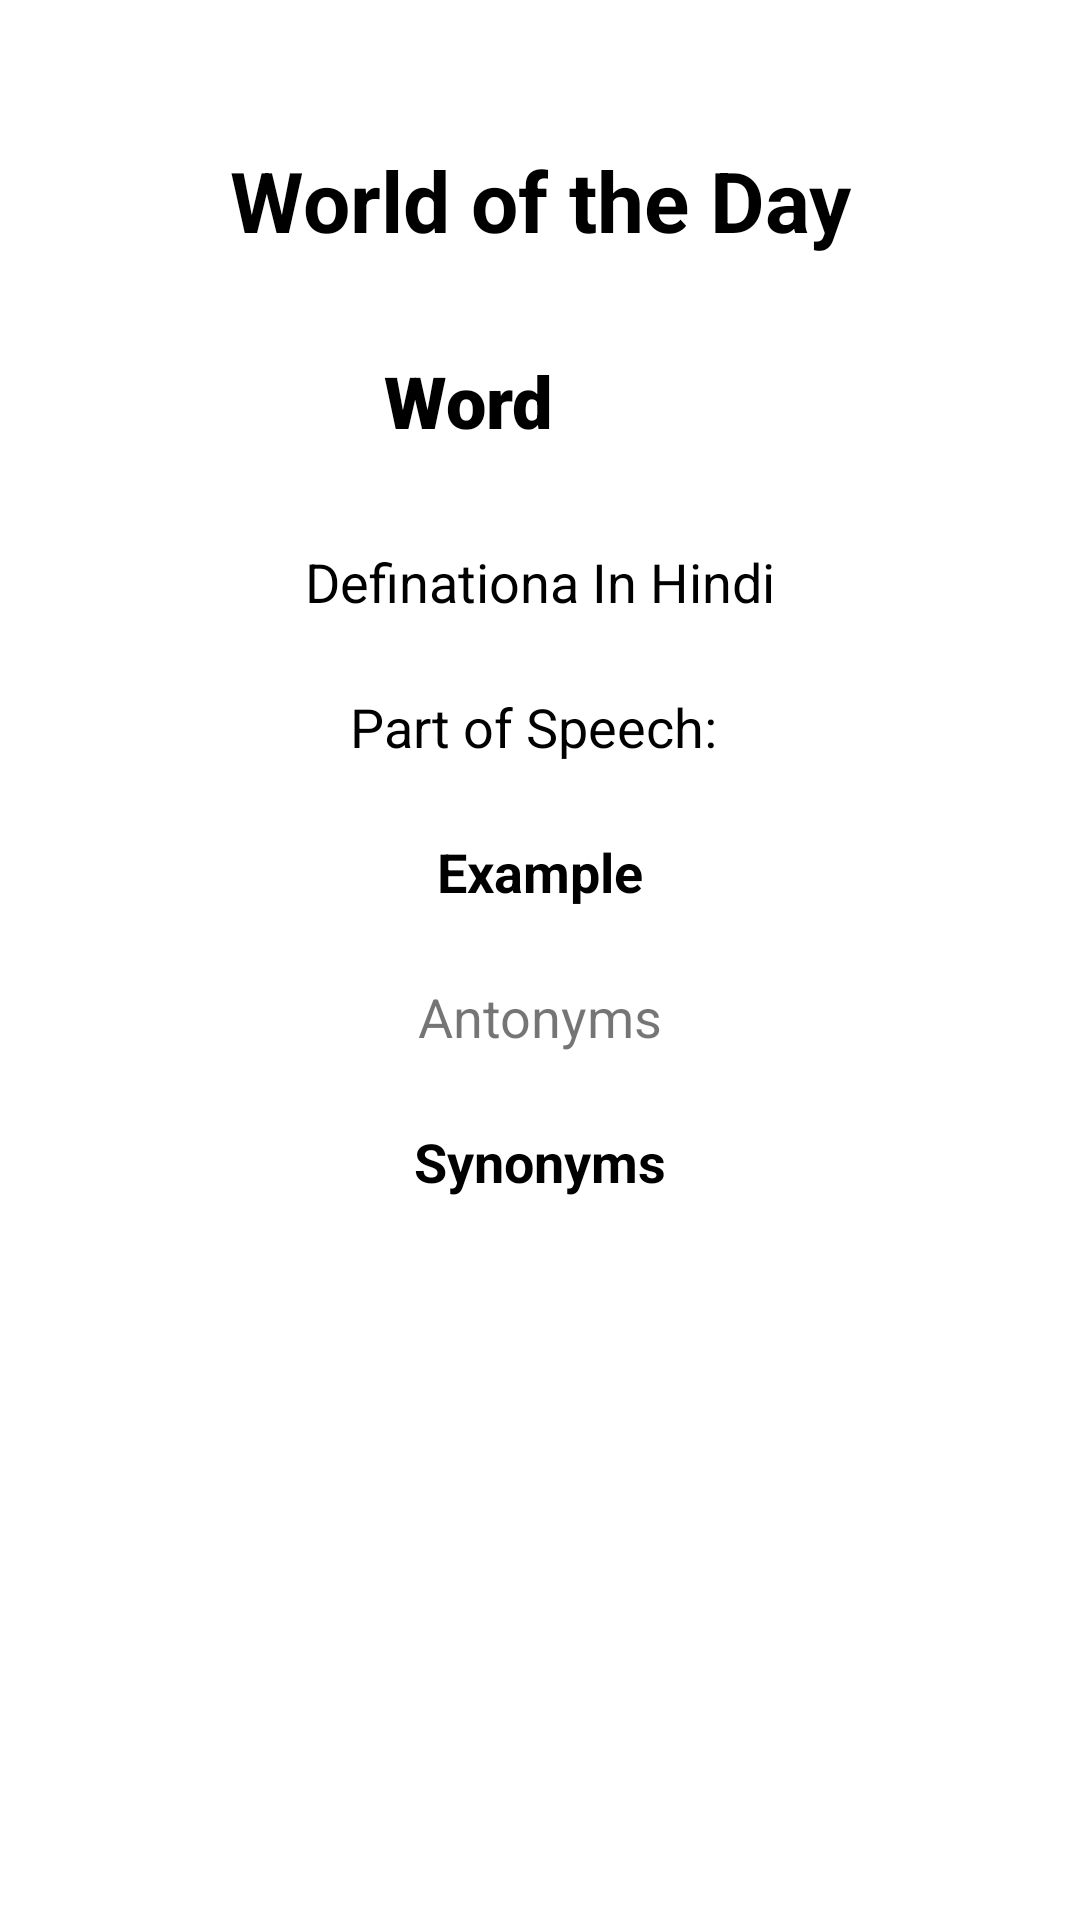

Reconstruct the res/layout file that produces this screen, plus the resources it refers to.
<!-- AndroidManifest.xml: application theme Theme.GrammarKaDrama -->
<!-- res/layout/activity_word_of_the_day.xml -->
<?xml version="1.0" encoding="utf-8"?>
<LinearLayout xmlns:android="http://schemas.android.com/apk/res/android"
    xmlns:app="http://schemas.android.com/apk/res-auto"
    xmlns:tools="http://schemas.android.com/tools"
    android:id="@+id/main"
    android:orientation="vertical"
    android:layout_width="match_parent"
    android:layout_height="match_parent"
    tools:context=".activity.WordOfTheDayActivity">

    <TextView
        android:id="@+id/textView3"
        style="@style/titleTextStyle"
        android:layout_width="match_parent"
        android:layout_height="wrap_content"
        android:gravity="center"
        android:layout_marginTop="32dp"
        android:padding="16dp"
        android:text="World of the Day" />

    <LinearLayout
        android:id="@+id/linearLayout"
        android:layout_width="match_parent"
        android:layout_height="wrap_content"
        android:layout_marginStart="16dp">

        <TextView
            android:id="@+id/wordTV"
            android:layout_width="0dp"
            android:layout_height="wrap_content"
            android:layout_weight="5"
            android:fontFamily="sans-serif-black"
            android:gravity="center"
            android:padding="16dp"
            android:text="Word"
            android:textColor="@color/black"
            android:textSize="24sp"
            android:textStyle="bold"
            tools:layout_editor_absoluteX="-11dp"
            tools:layout_editor_absoluteY="197dp" />

        <ImageView
            android:id="@+id/ttsIV"
            android:layout_width="0dp"
            android:layout_height="match_parent"
            android:layout_marginRight="8dp"
            android:layout_weight="1"
            android:padding="12dp"
            android:src="@drawable/speak" />

    </LinearLayout>

    <TextView
        android:id="@+id/defHindiTV"
        android:layout_width="match_parent"
        android:layout_height="wrap_content"
        android:padding="8dp"
        android:textSize="18sp"
        android:layout_marginTop="8dp"
        android:textColor="@color/black"
        android:gravity="center"
        android:text="Definationa In Hindi"/>

    <TextView
        android:id="@+id/partOfSpeechTV"
        android:layout_width="match_parent"
        android:layout_height="wrap_content"
        android:padding="8dp"
        android:layout_marginTop="8dp"
        android:textSize="18sp"
        android:gravity="center"
        android:textColor="@color/black"
        android:text="Part of Speech: "/>

    <TextView
        android:id="@+id/exampleTV"
        android:layout_width="match_parent"
        android:layout_height="wrap_content"
        android:padding="8dp"
        android:layout_marginTop="8dp"
        android:textSize="18sp"
        android:textColor="@color/black"
        android:gravity="center"
        android:textStyle="bold"
        android:text="Example" />

    <TextView
        android:id="@+id/anotymnTV"
        android:layout_width="match_parent"
        android:layout_height="wrap_content"
        android:padding="8dp"
        android:layout_marginTop="8dp"
        android:textSize="18sp"
        android:gravity="center"
        android:textColor="@color/peach"
        android:text="Antonyms" />

    <TextView
        android:id="@+id/synonymTV"
        android:layout_width="match_parent"
        android:layout_height="wrap_content"
        android:padding="8dp"
        android:layout_marginTop="8dp"
        android:textSize="18sp"
        android:textStyle="bold"
        android:gravity="center"
        android:textColor="@color/black"
        android:text="Synonyms" />

    <ImageView
        android:id="@+id/shareIV2"
        android:layout_width="match_parent"
        android:layout_height="wrap_content"
        android:src="@drawable/share"
        android:padding="24dp"/>


</LinearLayout>
<!-- resources referenced by this layout -->
<resources>
  <style name="titleTextStyle">
          <item name="android:textSize">28sp</item>
          <item name="android:textColor">@color/black</item>
          <item name="android:textStyle">bold</item>
      </style>
  <style name="Theme.GrammarKaDrama" parent="Theme.MaterialComponents.DayNight.NoActionBar">
          
          <item name="colorPrimary">@color/blue_med</item>
          <item name="android:windowSplashScreenAnimationDuration" tools:ignore="NewApi">3000</item>
          <item name="colorPrimaryVariant">@color/blue_med</item>
          <item name="colorOnPrimary">@color/white</item>
          
  
          <item name="textInputStyle">@style/editTextLayoutStyle</item>
  
      </style>
  <style name="editTextLayoutStyle" parent="Widget.MaterialComponents.TextInputLayout.FilledBox">
          <item name="boxStrokeWidth">0dp</item>
          <item name="boxStrokeWidthFocused">0dp</item>
          <item name="boxBackgroundColor">@color/edit_text_bg</item>
          <item name="boxCornerRadiusTopStart">@dimen/edit_text_corner_radius</item>
          <item name="boxCornerRadiusTopEnd">@dimen/edit_text_corner_radius</item>
          <item name="boxCornerRadiusBottomStart">@dimen/edit_text_corner_radius</item>
          <item name="boxCornerRadiusBottomEnd">@dimen/edit_text_corner_radius</item>
      </style>
  <!-- not gathered from this repository: default colours our renderer supplied (Android Studio template values) -->
  <color name="black">#FF000000</color>
  <color name="white">#FFFFFFFF</color>
</resources>
